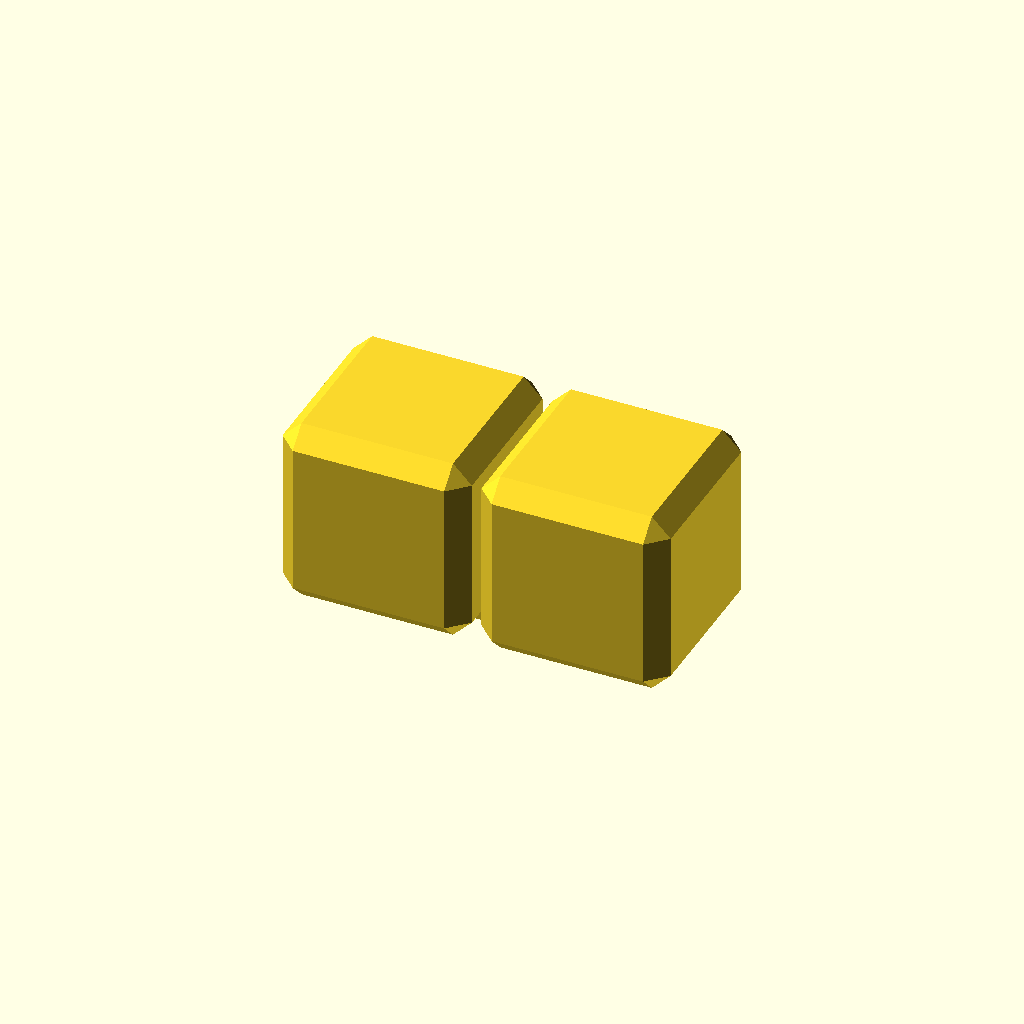
Cell 1: the model at its default parameters.
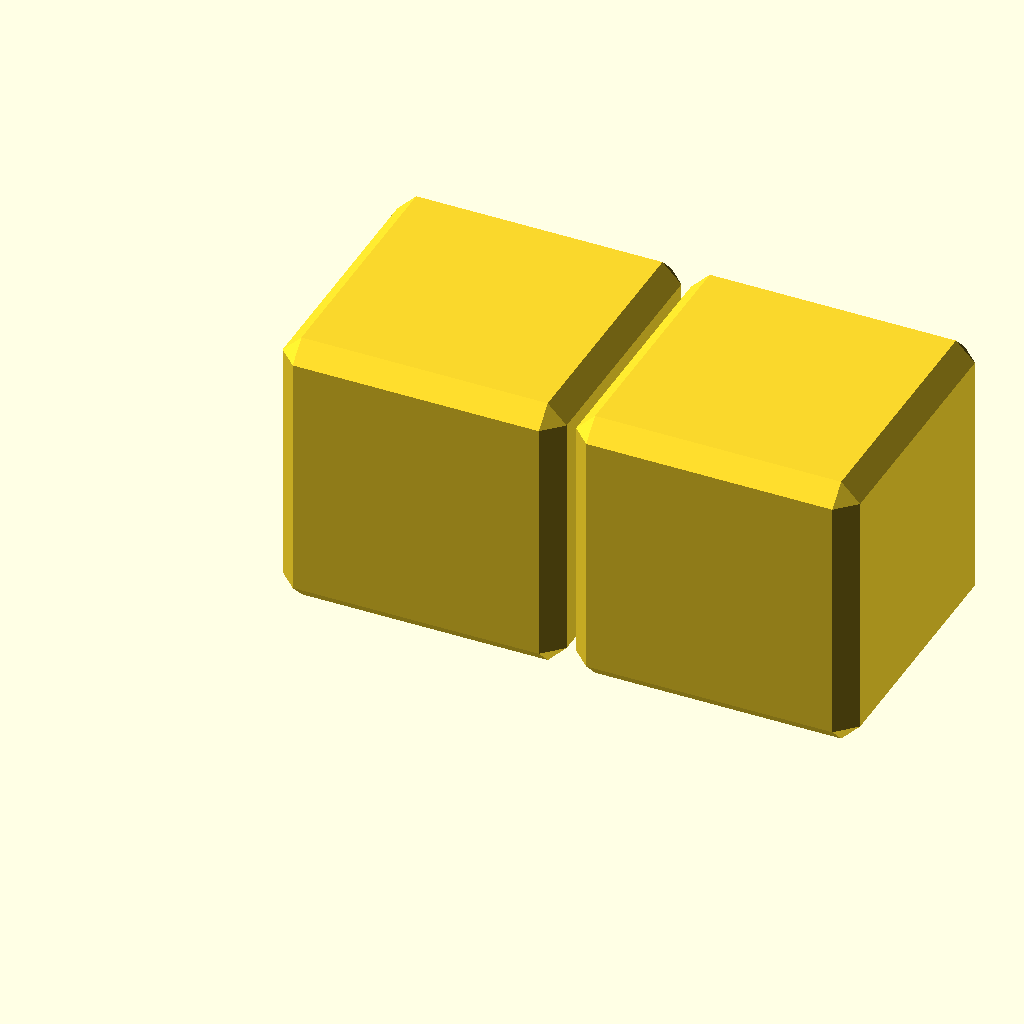
Cell 2: the same model with size = 30.
All cells are drawn from one camera (rotation 55°, 0°, 25°, orthographic, colour scheme Cornfield), so only the parameter changes between them.
OpenSCAD source file examples/test_hinge.scad:
// A test print of one hinge: two cubes and the link between them.
// It prints in a fraction of the full cube's time, so the clearances can be tuned for a
// printer first. Print it bottom face down, then fold it: it should turn freely to 90 degrees.

include <../infinity-cube.scad>

/* [Test hinge] */
// Edge of each cube (mm); use the size the full cube will be
size = 20; // [12:1:30]
// Gap between the link and its channel (mm)
clearance = 0.4; // [0.2:0.05:0.8]
// Radial gap between each pin and its socket (mm)
pin_clearance = 0.5; // [0.2:0.05:0.8]

/* [Hidden] */
part = "none";

// The first bottom hinge, across the gap between the first two cubes of the front row.
difference() {
  for (i = [0, 1]) translate(cube_at(i, 0)) chamfered_cube();
  in_frame(hinges[0]) channel();
}
in_frame(hinges[0]) {
  pins();
  link();
}
Customizer parameters (derived from the source; name, type, default, range or options):
size: number, default 20, range 12 to 30, step 1
clearance: number, default 0.4, range 0.2 to 0.8, step 0.05
pin_clearance: number, default 0.5, range 0.2 to 0.8, step 0.05
